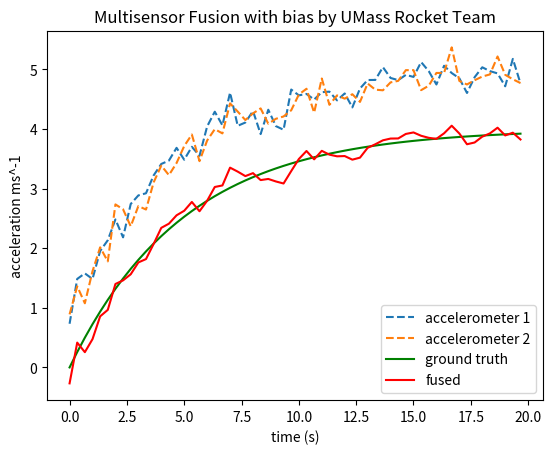

This chart was generated by the following Python code:
import matplotlib.pyplot as plt
import numpy as np

size = 60
# Create the vectors X and Y
t = np.array(range(size))/3
y = -4 * (np.exp(-0.2 * t)) + 4 #ground truth

#mean and standard dev
mean = 1;
sd = 0.2;

#sensor 1
noise_y1 = np.random.normal(mean,sd, size) #mean of 1, sd of 0.2
y1 = y + noise_y1;
#sensor 2
noise_y2 = np.random.normal(mean,sd, size)
y2 = y + noise_y2;

# Create the plot
plt.plot(t, y1, label='accelerometer 1', linestyle='dashed')
plt.plot(t, y2, label='accelerometer 2', linestyle='dashed');
plt.plot(t, y, label='ground truth', color='green');

#fusion

#time step
dt = 1.00/3.00;
#state matrix
X = np.zeros((2,1));
#covariance matrix
P = np.zeros((2,2));
#system noise
#Q = np.array([[1, 2],[1, 1]]);
Q = np.array([[0.04, 0],[0, 1]])
#observation matrix
H = np.array([1, 0]);
#expected X
EX = np.zeros((size, 2));
#Transition matrix
F = np.array([[1, dt], [0, 1]])

#initialize the kalman filter
def init_kalman(X, y):
    X[0][0] = y[0];
    X[1][0] = 0;
    P = np.array([[100, 0],[0,300]])
    return X, P;

#return [X, P]; X is the predicted val (expected val), P is the probability
def prediction(X, P, Q, F):
    X = np.matmul(F, X);
    P = np.matmul(np.matmul(F, P), F.transpose()) + Q;
    return X, P;

#return [X, P]
def update(X, P, y, R, H):
    Inn = y - np.matmul(H, X);
    S = np.matmul(np.matmul(H, P), H.transpose()) + R;
    K = np.array(np.matmul(P, H.transpose()) / S).reshape(2,1);
    X = X + K*Inn;
    P = P - np.matmul(np.matmul(K, H.reshape(1,2)), P);
    return X, P;

calibrated_bias = -1;
for i in range(size):
    if(i == 0): #initialize using first sensor
        X, P = init_kalman(X, y1+calibrated_bias);
    else: 
        X, P = prediction(X, P, Q, F);
        X, P = update(X, P, y1[i]+calibrated_bias, noise_y1[i], H);
        X, P = update(X, P, y2[i]+calibrated_bias, noise_y2[i], H);
    
    EX[i][0] = X[0][0];
    EX[i][1] = X[1][0];


plt.plot(t, EX[:,0], label='fused', color='red');

plt.xlabel('time (s)');
plt.ylabel('acceleration ms^-1');
plt.legend();
plt.title("Multisensor Fusion with bias by UMass Rocket Team")
# Show the plot
plt.show() 